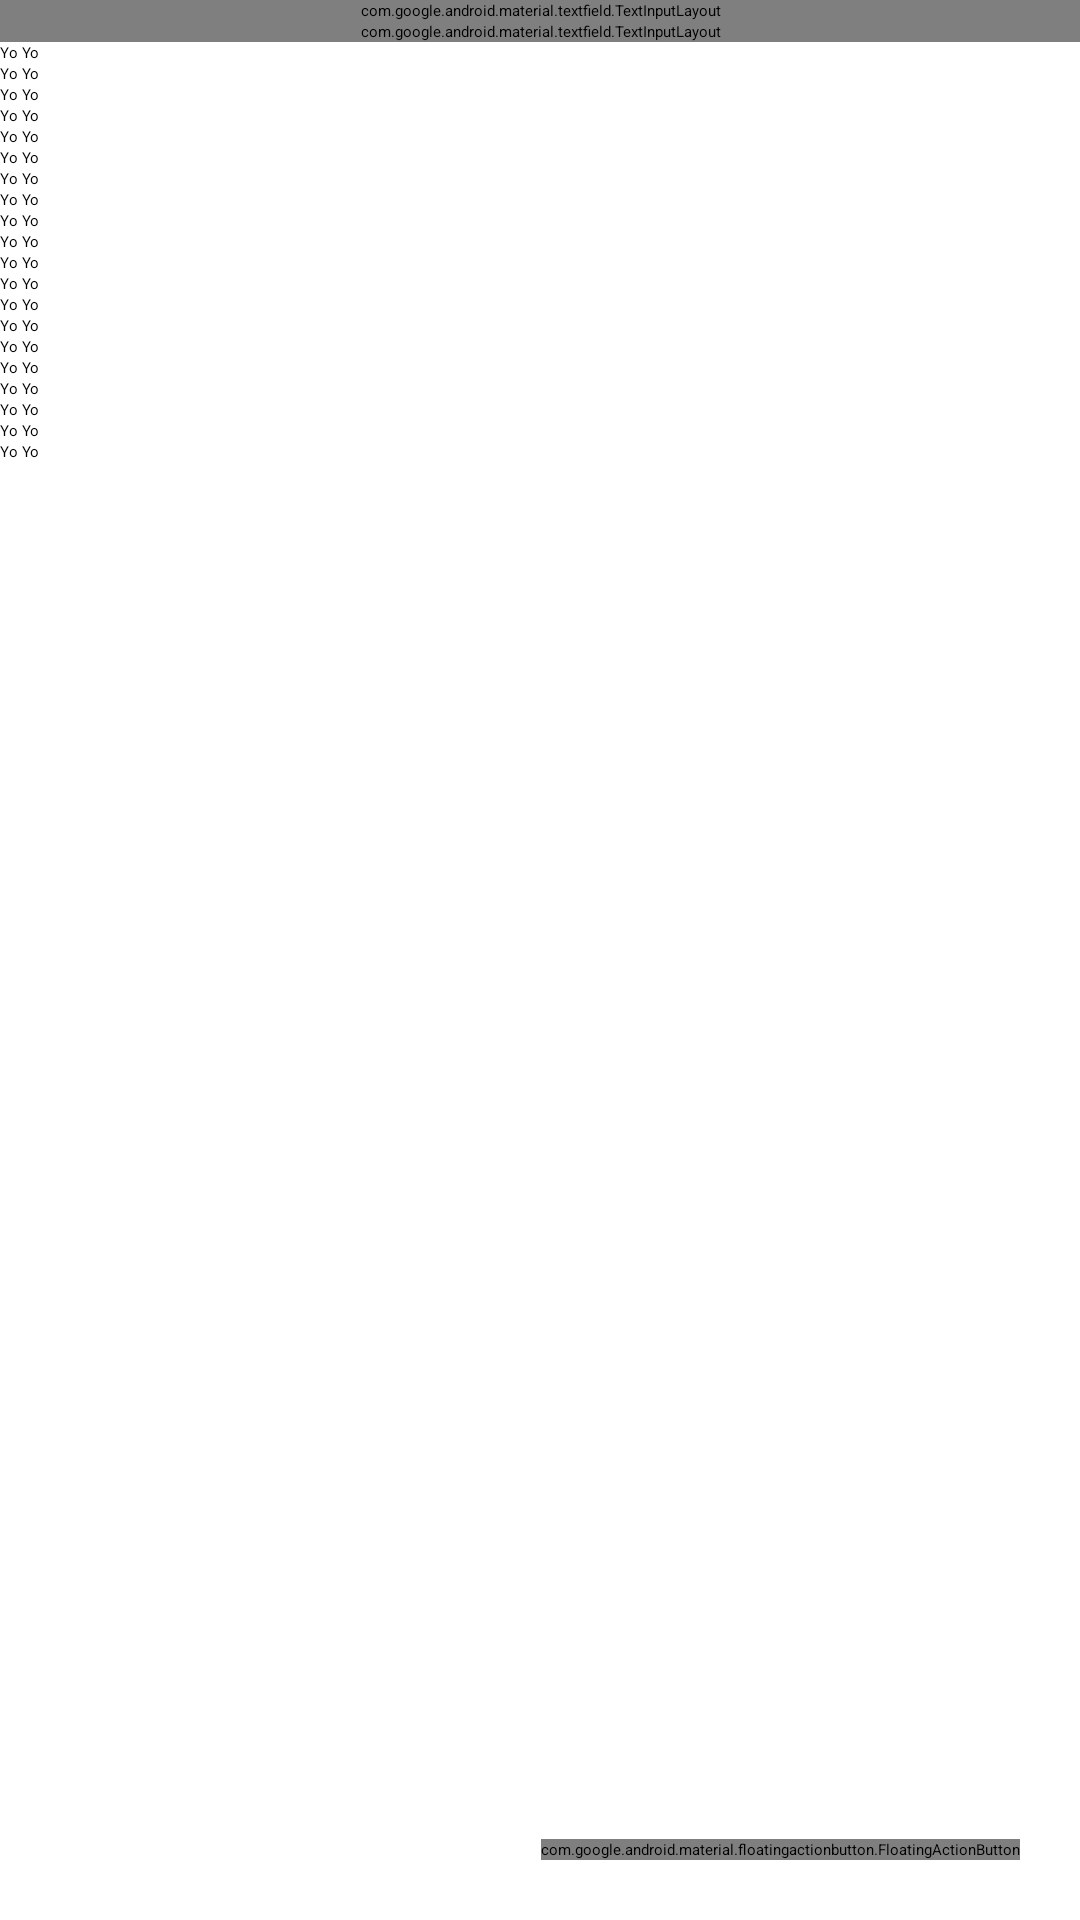

Produce the Android XML layout that renders to this screen, including the resource entries it uses.
<!-- AndroidManifest.xml: application theme AppTheme.WithoutActionBar -->
<!-- res/layout/activity_main.xml -->
<android.support.v4.widget.DrawerLayout xmlns:android="http://schemas.android.com/apk/res/android"
    xmlns:app="http://schemas.android.com/apk/res-auto"
    xmlns:tools="http://schemas.android.com/tools"
    android:id="@+id/drawerLayout"
    android:layout_width="match_parent"
    android:layout_height="match_parent"
    tools:context="com.inthecheesefactory.lab.designlibrary.activity.MainActivity">

    <android.support.design.widget.CoordinatorLayout
        android:id="@+id/rootLayout"
        android:layout_width="match_parent"
        android:layout_height="match_parent">

        <android.support.design.widget.AppBarLayout
            android:layout_width="match_parent"
            android:layout_height="@dimen/app_bar_height"
            android:theme="@style/ThemeOverlay.AppCompat.Dark.ActionBar">

            <android.support.design.widget.CollapsingToolbarLayout
                android:id="@+id/collapsingToolbarLayout"
                android:layout_width="match_parent"
                android:layout_height="match_parent"
                app:contentScrim="?attr/colorPrimary"
                app:expandedTitleMarginStart="@dimen/expanded_toolbar_title_margin_start"
                app:layout_scrollFlags="scroll|exitUntilCollapsed">

                <ImageView
                    android:layout_width="match_parent"
                    android:layout_height="match_parent"
                    android:scaleType="centerCrop"
                    android:src="@drawable/header"
                    app:layout_collapseMode="parallax"
                    app:layout_collapseParallaxMultiplier="0.7" />

                <android.support.v7.widget.Toolbar
                    android:id="@+id/toolbar"
                    android:layout_width="match_parent"
                    android:layout_height="?attr/actionBarSize"
                    app:layout_collapseMode="pin"
                    app:popupTheme="@style/ThemeOverlay.AppCompat.Light"
                    app:theme="@style/ThemeOverlay.AppCompat.Dark.ActionBar" />

            </android.support.design.widget.CollapsingToolbarLayout>

        </android.support.design.widget.AppBarLayout>

        <android.support.v4.widget.NestedScrollView
            android:layout_width="match_parent"
            android:layout_height="match_parent"
            app:layout_behavior="@string/appbar_scrolling_view_behavior">

            <LinearLayout
                android:layout_width="match_parent"
                android:layout_height="match_parent"
                android:orientation="vertical">

                <android.support.design.widget.TextInputLayout
                    android:layout_width="match_parent"
                    android:layout_height="wrap_content">

                    <EditText
                        android:layout_width="match_parent"
                        android:layout_height="wrap_content"
                        android:hint="Username" />
                </android.support.design.widget.TextInputLayout>

                <android.support.design.widget.TextInputLayout
                    android:layout_width="match_parent"
                    android:layout_height="wrap_content">

                    <EditText
                        android:layout_width="match_parent"
                        android:layout_height="wrap_content"
                        android:hint="Password" />
                </android.support.design.widget.TextInputLayout>

                <include layout="@layout/long_content"/>

            </LinearLayout>

        </android.support.v4.widget.NestedScrollView>

        <android.support.design.widget.FloatingActionButton
            android:id="@+id/fabBtn"
            android:layout_width="wrap_content"
            android:layout_height="wrap_content"
            android:layout_gravity="bottom|right"
            android:layout_marginBottom="@dimen/fab_margin_bottom"
            android:layout_marginRight="@dimen/fab_margin_right"
            android:src="@drawable/ic_plus"
            app:borderWidth="0dp"
            app:fabSize="normal" />

    </android.support.design.widget.CoordinatorLayout>

    <android.support.design.widget.NavigationView
        android:id="@+id/navigation"
        android:layout_width="wrap_content"
        android:layout_height="match_parent"
        android:layout_gravity="start"
        app:headerLayout="@layout/nav_header"
        app:itemIconTint="@color/nav_item_icon_tint_color"
        app:itemTextColor="@color/nav_item_text_color"
        app:menu="@menu/navigation_drawer_items" />

</android.support.v4.widget.DrawerLayout>
<!-- res/layout/long_content.xml (included above) -->
<?xml version="1.0" encoding="utf-8"?>
<merge xmlns:android="http://schemas.android.com/apk/res/android"
    android:orientation="vertical" android:layout_width="match_parent"
    android:layout_height="match_parent">

    <Button
        android:layout_width="wrap_content"
        android:layout_height="wrap_content"
        android:text="@string/txt_yo_yo" />

    <Button
        android:layout_width="wrap_content"
        android:layout_height="wrap_content"
        android:text="@string/txt_yo_yo" />

    <Button
        android:layout_width="wrap_content"
        android:layout_height="wrap_content"
        android:text="@string/txt_yo_yo" />

    <Button
        android:layout_width="wrap_content"
        android:layout_height="wrap_content"
        android:text="@string/txt_yo_yo" />

    <Button
        android:layout_width="wrap_content"
        android:layout_height="wrap_content"
        android:text="@string/txt_yo_yo" />

    <Button
        android:layout_width="wrap_content"
        android:layout_height="wrap_content"
        android:text="@string/txt_yo_yo" />

    <Button
        android:layout_width="wrap_content"
        android:layout_height="wrap_content"
        android:text="@string/txt_yo_yo" />

    <Button
        android:layout_width="wrap_content"
        android:layout_height="wrap_content"
        android:text="@string/txt_yo_yo" />

    <Button
        android:layout_width="wrap_content"
        android:layout_height="wrap_content"
        android:text="@string/txt_yo_yo" />

    <Button
        android:layout_width="wrap_content"
        android:layout_height="wrap_content"
        android:text="@string/txt_yo_yo" />

    <Button
        android:layout_width="wrap_content"
        android:layout_height="wrap_content"
        android:text="@string/txt_yo_yo" />

    <Button
        android:layout_width="wrap_content"
        android:layout_height="wrap_content"
        android:text="@string/txt_yo_yo" />

    <Button
        android:layout_width="wrap_content"
        android:layout_height="wrap_content"
        android:text="@string/txt_yo_yo" />

    <Button
        android:layout_width="wrap_content"
        android:layout_height="wrap_content"
        android:text="@string/txt_yo_yo" />

    <Button
        android:layout_width="wrap_content"
        android:layout_height="wrap_content"
        android:text="@string/txt_yo_yo" />

    <Button
        android:layout_width="wrap_content"
        android:layout_height="wrap_content"
        android:text="@string/txt_yo_yo" />

    <Button
        android:layout_width="wrap_content"
        android:layout_height="wrap_content"
        android:text="@string/txt_yo_yo" />

    <Button
        android:layout_width="wrap_content"
        android:layout_height="wrap_content"
        android:text="@string/txt_yo_yo" />

    <Button
        android:layout_width="wrap_content"
        android:layout_height="wrap_content"
        android:text="@string/txt_yo_yo" />

    <Button
        android:layout_width="wrap_content"
        android:layout_height="wrap_content"
        android:text="@string/txt_yo_yo" />

</merge>
<!-- res/layout/nav_header.xml (included above) -->
<?xml version="1.0" encoding="utf-8"?>
<FrameLayout xmlns:android="http://schemas.android.com/apk/res/android"
    android:layout_width="match_parent"
    android:layout_height="@dimen/nav_header_height"
    android:theme="@style/ThemeOverlay.AppCompat.Dark"
    >
    
    <ImageView
        android:layout_width="match_parent"
        android:layout_height="match_parent"
        android:src="@drawable/nav_header_bg"
        android:scaleType="centerCrop" />

    <ImageView
        android:layout_width="wrap_content"
        android:layout_height="wrap_content"
        android:src="@drawable/nuuneoi"
        android:layout_gravity="bottom"
        android:layout_marginBottom="36dp" />

    <TextView
        android:layout_width="match_parent"
        android:layout_height="wrap_content"
        android:layout_gravity="bottom"
        android:layout_margin="@dimen/nav_header_text_margin_left"
        android:text="nuuneoi"
        android:textAppearance="@style/TextAppearance.AppCompat.Body1"/>

</FrameLayout>
<!-- resources referenced by this layout -->
<resources>
  <color name="nav_item_icon_tint_color">#333</color>
  <color name="nav_item_text_color">#333</color>
  <dimen name="fab_margin_bottom">0.1dp</dimen>
  <dimen name="fab_margin_right">0.1dp</dimen>
  <!-- drawable header: jpg bitmap (drawable-xhdpi, 213987 bytes) -->
  <!-- drawable ic_plus: png bitmap (drawable-xhdpi, 350 bytes) -->
  <!-- drawable nuuneoi: png bitmap (drawable-xhdpi, 80006 bytes) -->
  <string name="txt_yo_yo">Yo Yo</string>
</resources>
